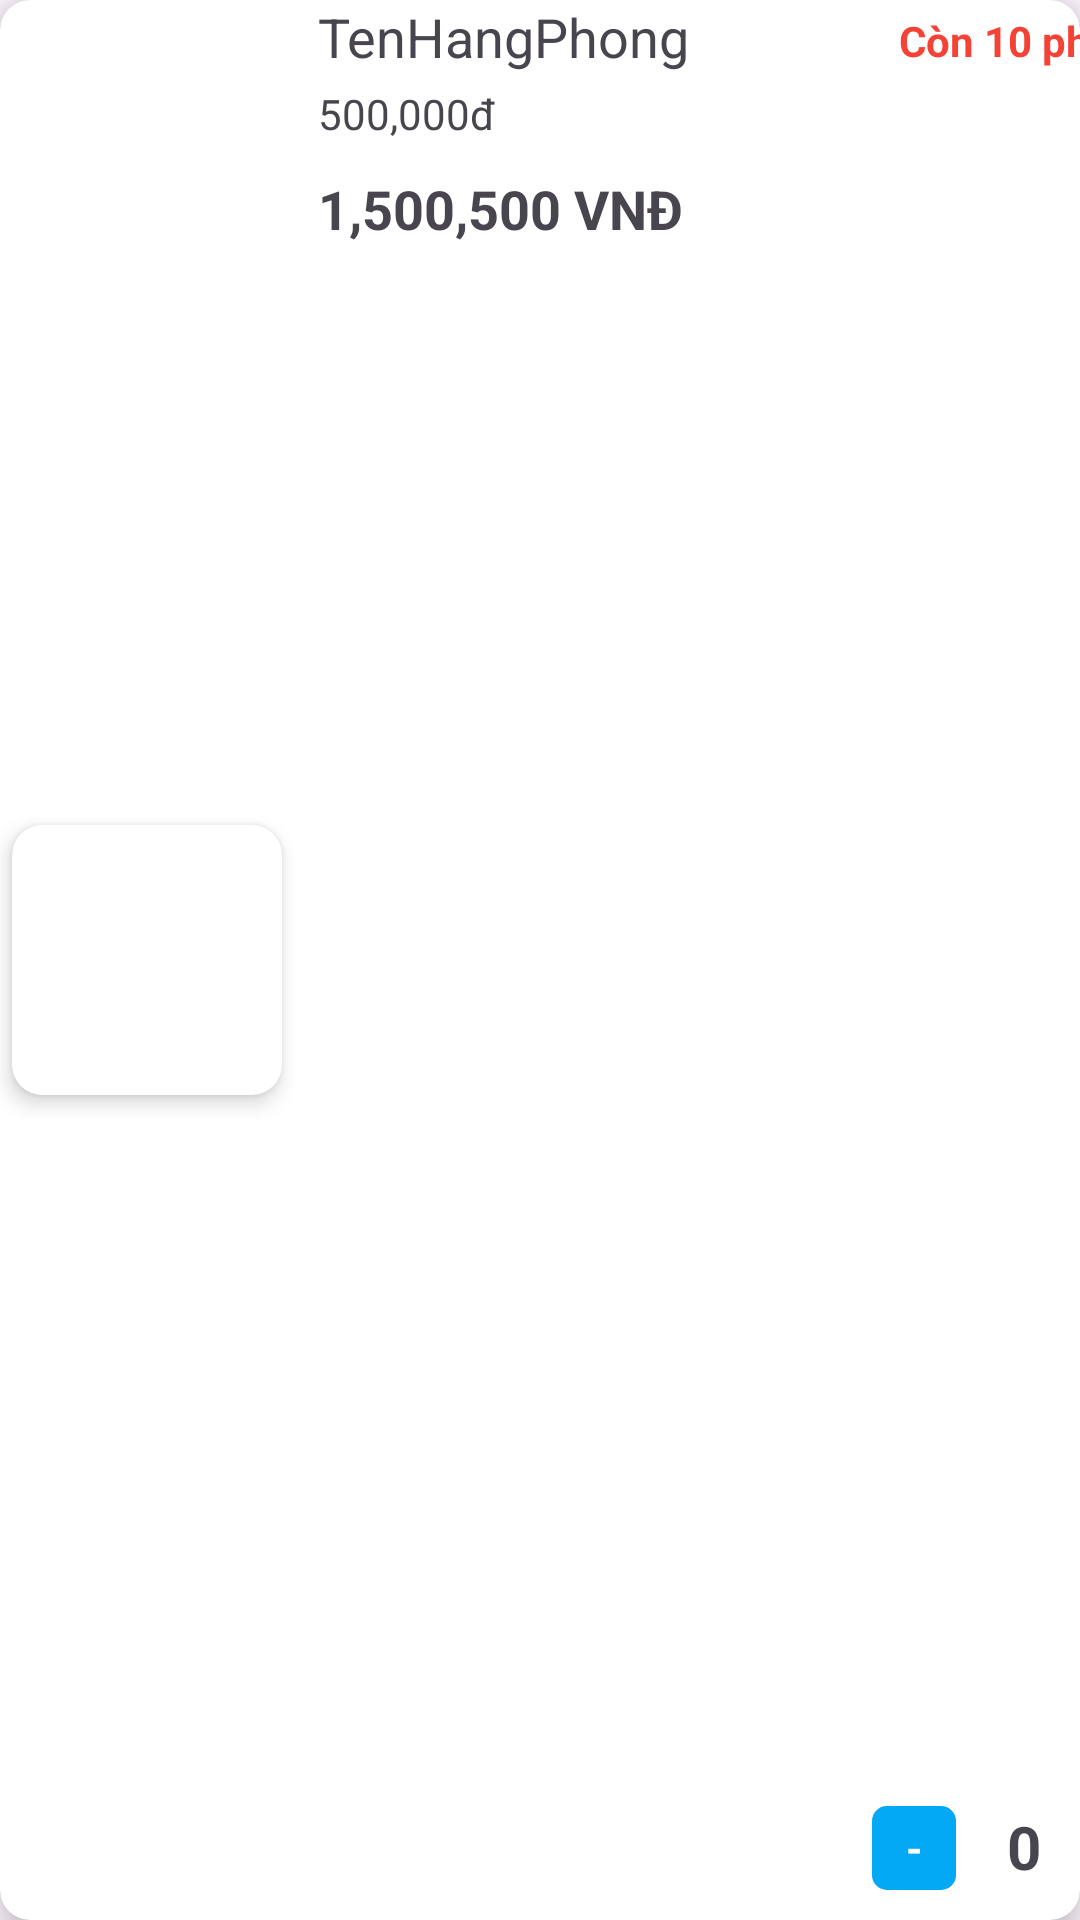

Here is an Android app screen rendered from its layout file. Give the layout XML and the strings, colors and styles it references.
<!-- AndroidManifest.xml: application theme Theme.MiniHotel -->
<!-- res/layout/cart_item.xml -->
<?xml version="1.0" encoding="utf-8"?>
<androidx.cardview.widget.CardView xmlns:android="http://schemas.android.com/apk/res/android"
    xmlns:app="http://schemas.android.com/apk/res-auto"
    xmlns:tools="http://schemas.android.com/tools"
    android:layout_width="match_parent"
    android:layout_height="wrap_content"
    app:cardBackgroundColor="@color/white"
    app:cardCornerRadius="10dp"
    app:cardElevation="8dp"
    android:layout_marginTop="10dp"
    android:background="@color/blue">

    <LinearLayout
        android:layout_width="410dp"
        android:layout_height="match_parent"
        android:orientation="horizontal">
        <androidx.cardview.widget.CardView
            android:layout_width="90dp"
            android:layout_height="90dp"
            app:cardCornerRadius="10dp"
            android:layout_gravity="center"
            android:layout_margin="4dp"
            app:cardElevation="4dp"
            app:cardBackgroundColor="@color/white">
        <ImageView
            android:id="@+id/imgHangPhong"
            android:layout_width="match_parent"
            android:layout_height="match_parent"
            android:scaleType="fitXY" />
        </androidx.cardview.widget.CardView>


        <LinearLayout
            android:layout_weight="1"
            android:layout_width="0dp"
            android:layout_height="match_parent"
            android:orientation="vertical">

            <TextView
                android:id="@+id/txtTenHangPhong"
                android:layout_width="wrap_content"
                android:layout_height="wrap_content"
                android:layout_marginStart="8dp"
                android:text="TenHangPhong"
                android:textSize="18sp"
                app:layout_constraintStart_toEndOf="@+id/imgHangPhong"
                app:layout_constraintTop_toTopOf="parent" />

            <TextView
                android:id="@+id/txtGiaPhong"
                android:layout_width="wrap_content"
                android:layout_height="wrap_content"
                android:layout_marginTop="4dp"
                android:text="500,000đ"
                android:layout_marginStart="8dp"
                app:layout_constraintStart_toStartOf="@+id/txtTenHangPhong"
                app:layout_constraintTop_toBottomOf="@+id/txtTenHangPhong" />

            <TextView
                android:layout_marginTop="10dp"
                android:id="@+id/txtTongTien"
                android:layout_width="wrap_content"
                android:layout_height="wrap_content"
                android:text="1,500,500 VNĐ"
                android:textSize="18dp"
                android:textStyle="bold"
                android:layout_marginStart="8dp"
                app:layout_constraintBottom_toBottomOf="parent"
                app:layout_constraintStart_toStartOf="@+id/txtGiaPhong" />
        </LinearLayout>

        <LinearLayout
            android:layout_width="wrap_content"
            android:layout_height="match_parent"
            android:orientation="vertical"
            android:paddingBottom="4dp"
            android:paddingTop="4dp"
            android:layout_marginEnd="12dp">

            <TextView
                android:id="@+id/txtSoLuongTrong"
                android:layout_width="match_parent"
                android:layout_height="wrap_content"
                android:text="Còn 10 phòng"
                android:textColor="@color/red"
                android:textStyle="bold"
                android:textSize="14sp"
                android:textAlignment="center"
                />

            <LinearLayout
                android:layout_width="wrap_content"
                android:layout_height="match_parent"
                android:layout_marginEnd="4dp"
                android:gravity="bottom"
                android:orientation="horizontal">

                <TextView
                    android:id="@+id/btnGiam"
                    android:layout_width="28dp"
                    android:layout_height="28dp"
                    android:layout_margin="2dp"
                    android:background="@drawable/button_blue_2"
                    android:gravity="center"
                    android:text="-"
                    android:textColor="@color/white"
                    android:textStyle="bold" />

                <TextView
                    android:id="@+id/txtSoLuong"
                    android:layout_width="wrap_content"
                    android:layout_height="wrap_content"
                    android:gravity="center"
                    android:paddingStart="15dp"
                    android:paddingEnd="15dp"
                    android:text="0"
                    android:textSize="20sp"
                    android:textStyle="bold" />

                <TextView
                    android:id="@+id/btnTang"
                    android:layout_width="28dp"
                    android:layout_height="28dp"
                    android:layout_margin="2dp"
                    android:background="@drawable/button_blue_2"
                    android:gravity="center"
                    android:text="+"
                    android:textColor="@color/white"
                    android:textStyle="bold" />


            </LinearLayout>
        </LinearLayout>

    </LinearLayout>

</androidx.cardview.widget.CardView>
<!-- resources referenced by this layout -->
<resources>
  <color name="blue">#03A9F4</color>
  <color name="red">#F44336</color>
  <color name="white">#FFFFFFFF</color>
  <!-- drawable button_blue_2 (drawable) -->
  <?xml version="1.0" encoding="utf-8"?>
  <shape android:shape="rectangle"
      xmlns:android="http://schemas.android.com/apk/res/android">
      <solid android:color="@color/blue" /> 
      <corners android:radius="5dp" /> 
  
  </shape>
  <style name="Theme.MiniHotel" parent="Base.Theme.MiniHotel" />
  <style name="Base.Theme.MiniHotel" parent="Theme.Material3.DayNight.NoActionBar">
          
          
      </style>
</resources>
